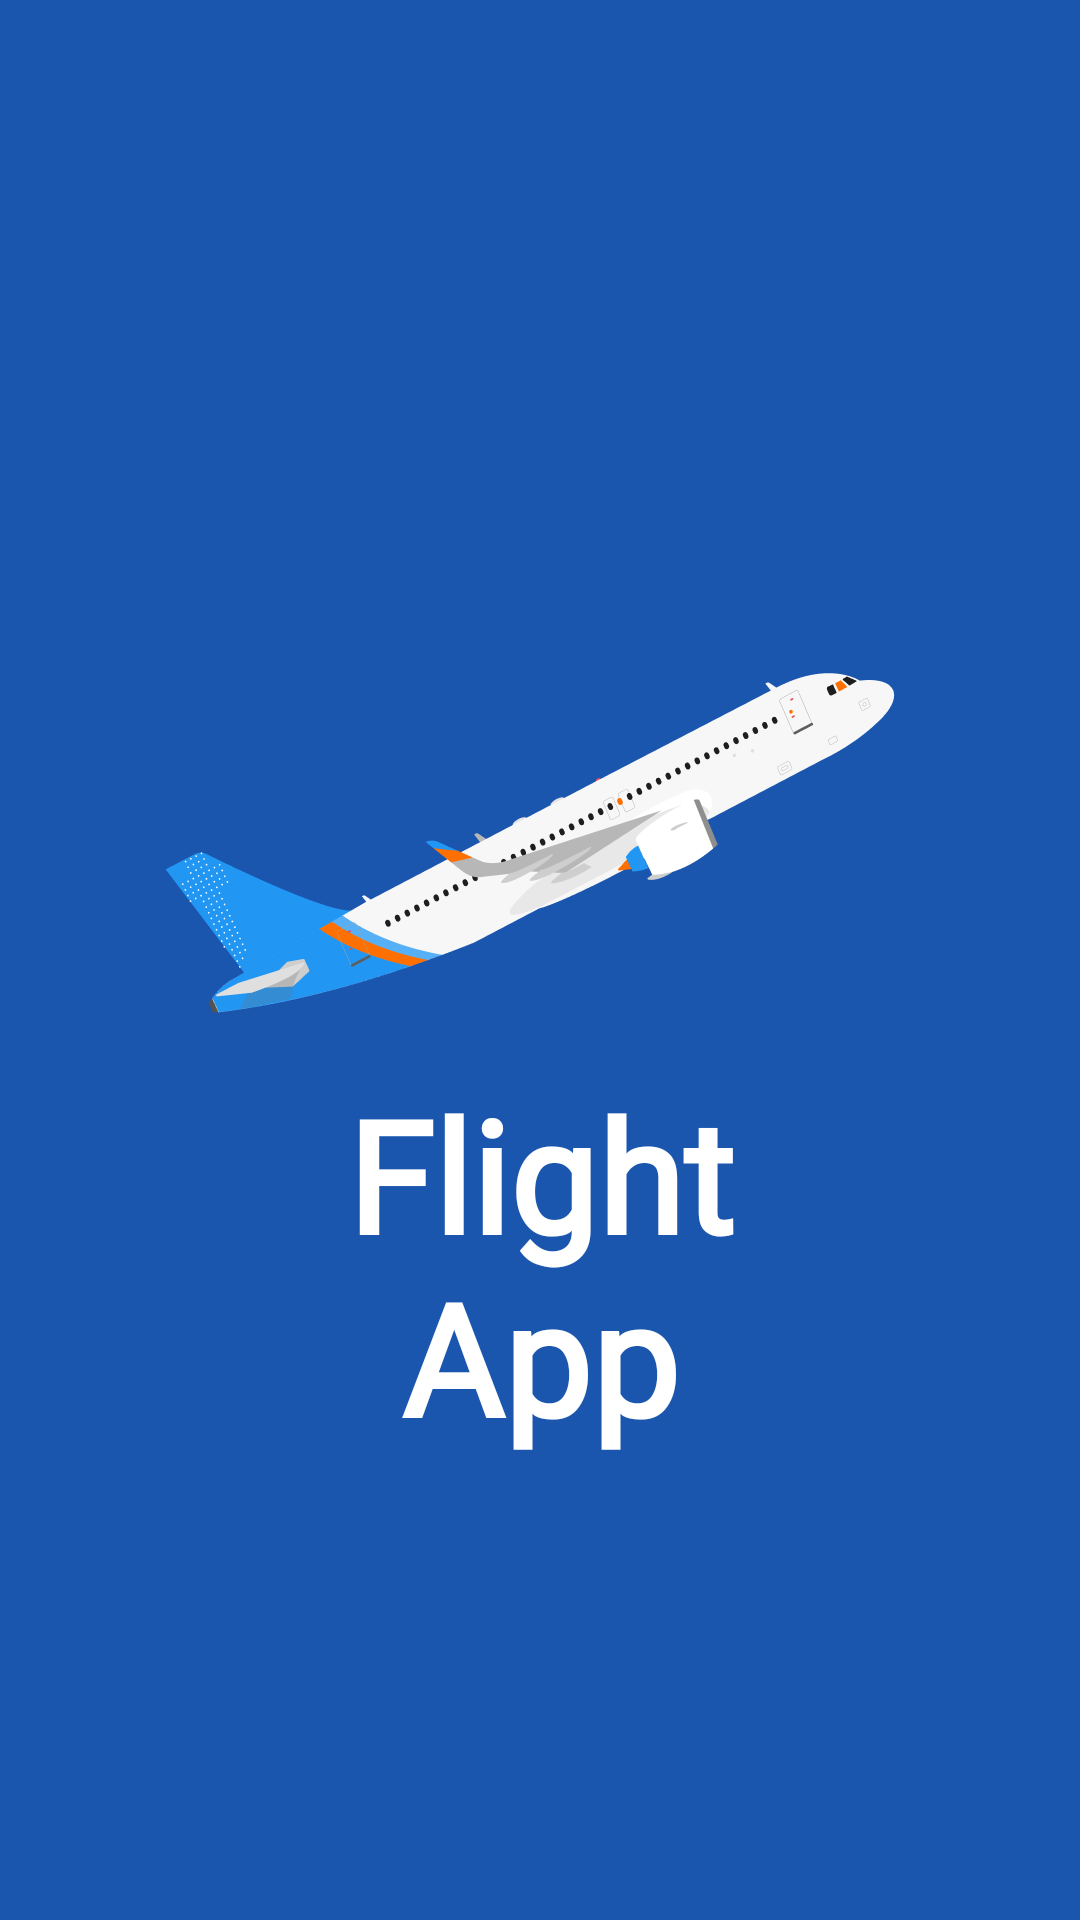

Here is an Android app screen rendered from its layout file. Give the layout XML and the strings, colors and styles it references.
<!-- AndroidManifest.xml: application theme Theme.FlightApp -->
<!-- res/layout/fragment_splash_screen.xml -->
<?xml version="1.0" encoding="utf-8"?>
<androidx.constraintlayout.widget.ConstraintLayout xmlns:android="http://schemas.android.com/apk/res/android"
    xmlns:tools="http://schemas.android.com/tools"
    android:layout_width="match_parent"
    android:layout_height="match_parent"
    xmlns:app="http://schemas.android.com/apk/res-auto"
    tools:context=".presentation.splash.SplashScreenFragment"
    android:background="@color/dark_blue">


    <androidx.appcompat.widget.AppCompatImageView
        android:id="@+id/ivSplashLogo"
        android:layout_width="wrap_content"
        android:layout_height="wrap_content"
        android:src="@drawable/logo"
        app:layout_constraintTop_toTopOf="parent"
        app:layout_constraintStart_toStartOf="parent"
        app:layout_constraintEnd_toEndOf="parent"
        app:layout_constraintBottom_toBottomOf="parent"
        android:layout_marginBottom="90dp"
        />

    <androidx.appcompat.widget.AppCompatTextView
        android:id="@+id/tvSplashTitle"
        android:layout_width="wrap_content"
        android:layout_height="wrap_content"
        android:text="@string/splash_app_name"
        android:textAlignment="center"
        android:textColor="@color/white"
        android:textSize="@dimen/text_size_big"
        android:fontFamily="@font/roboto"
        android:textFontWeight="700"
        app:layout_constraintTop_toBottomOf="@+id/ivSplashLogo"
        app:layout_constraintEnd_toEndOf="parent"
        app:layout_constraintStart_toStartOf="parent"
        />



</androidx.constraintlayout.widget.ConstraintLayout>
<!-- resources referenced by this layout -->
<resources>
  <color name="dark_blue">#1B56AE</color>
  <color name="white">#FFFFFFFF</color>
  <dimen name="text_size_big">52sp</dimen>
  <!-- drawable logo: png bitmap (drawable-hdpi, 12999 bytes) -->
  <string name="splash_app_name">Flight\nApp</string>
  <style name="Theme.FlightApp" parent="Theme.MaterialComponents.DayNight.NoActionBar">
          
          <item name="colorPrimary">@color/purple_500</item>
          <item name="colorPrimaryVariant">@color/dark_blue</item>
          <item name="colorOnPrimary">@color/white</item>
          
          <item name="colorSecondary">@color/teal_200</item>
          <item name="colorSecondaryVariant">@color/teal_700</item>
          <item name="colorOnSecondary">@color/black</item>
          
          <item name="android:statusBarColor" tools:targetApi="l">?attr/colorPrimaryVariant</item>
          
      </style>
  <color name="purple_500">#FF6200EE</color>
  <color name="teal_200">#FF03DAC5</color>
  <color name="teal_700">#FF018786</color>
  <color name="black">#000000</color>
</resources>
